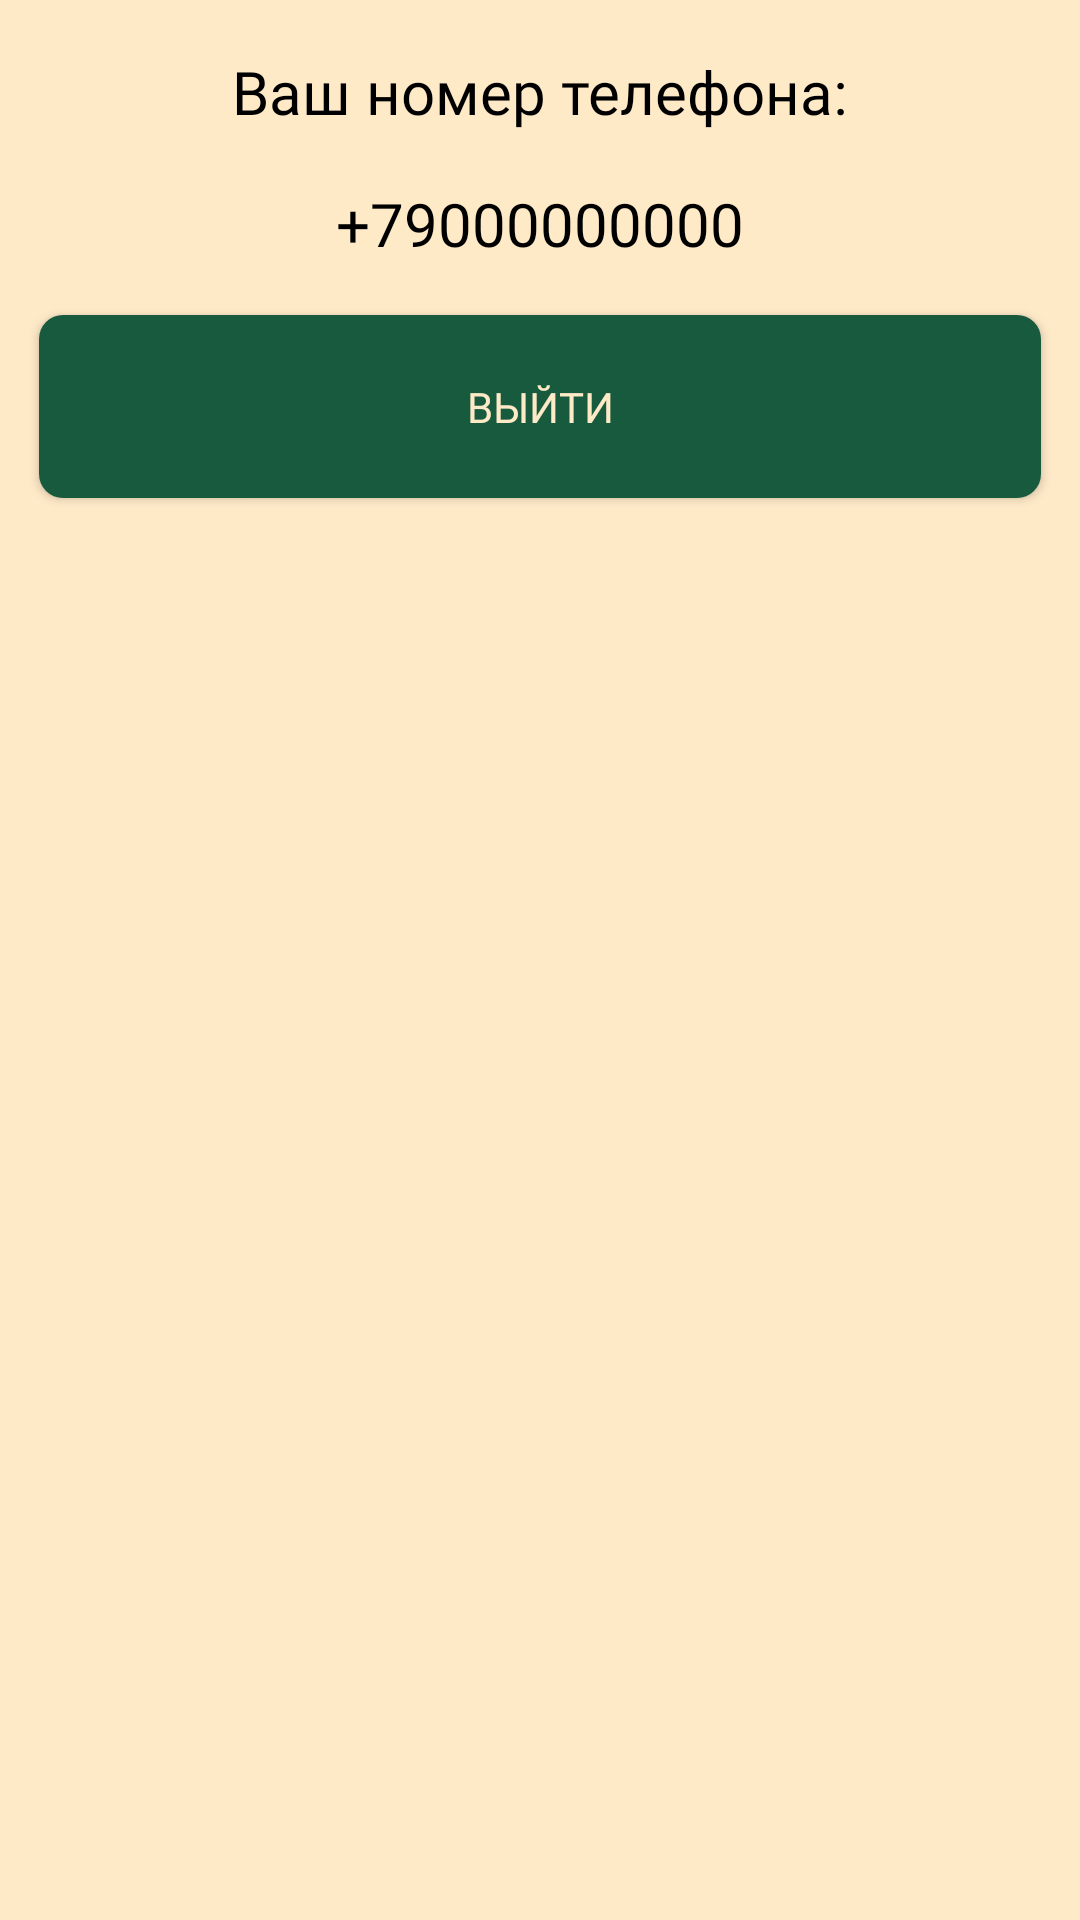

Write the Android layout XML for this screen, with the resource values it uses.
<!-- AndroidManifest.xml: application theme Theme.Locateapet -->
<!-- res/layout/fragment_gallery.xml -->
<?xml version="1.0" encoding="utf-8"?>
<androidx.constraintlayout.widget.ConstraintLayout xmlns:android="http://schemas.android.com/apk/res/android"
    xmlns:app="http://schemas.android.com/apk/res-auto"
    xmlns:tools="http://schemas.android.com/tools"
    android:layout_width="match_parent"
    android:layout_height="match_parent"
    android:background="#FFFFEAC8"
    tools:context=".ui.gallery.GalleryFragment">

    <LinearLayout
        xmlns:android="http://schemas.android.com/apk/res/android"
        xmlns:app="http://schemas.android.com/apk/res-auto"
        android:orientation="vertical"
        android:layout_width="match_parent"
        android:layout_height="match_parent"

        android:background="#FFFFEAC8">
        <LinearLayout
            android:background="#FFFFEAC8"
            android:layout_width="match_parent"
            android:layout_height="match_parent"
            android:orientation="vertical"
            android:layout_gravity="center">

            <TextView
                android:paddingTop="17dp"
                android:id="@+id/r92qzfo0jmqp"
                android:textColor="#000000"
                android:layout_gravity="center"
                android:textSize="20sp"
                android:layout_height="wrap_content"
                android:layout_width="wrap_content"
                android:text="Ваш номер телефона:"
                android:fontFamily="@font/inter_semibold" />
                <TextView
                    android:id="@+id/phoneCens"
                    android:paddingTop="17dp"
                    android:textColor="#000000"
                    android:textSize="20sp"
                    android:fontFamily="@font/inter_semibold"
                    android:layout_gravity="center"
                    android:layout_height="wrap_content"
                    android:layout_width="wrap_content"
                    android:text="+79000000000"
                    android:paddingBottom="17dp"
                    />

                <Button
                    android:id="@+id/authbutton"
                    android:layout_width="match_parent"
                    android:layout_height="wrap_content"
                    android:gravity="center_horizontal"

                    android:background="@drawable/cr8bff175a3e"
                    app:backgroundTint="@null"
                    android:layout_marginBottom="27dp"
                    android:textColor="#FFEAC8"
                    android:textSize="14sp"
                    android:paddingVertical="21dp"
                    android:fontFamily="@font/inter_bold"
                    android:text="Выйти"
                    android:layout_marginHorizontal="13dp" />

            </LinearLayout>
    </LinearLayout>
</androidx.constraintlayout.widget.ConstraintLayout>
<!-- resources referenced by this layout -->
<resources>
  <!-- drawable cr8bff175a3e (drawable) -->
  <?xml version="1.0" encoding="UTF-8"?>
  <shape
  	xmlns:android="http://schemas.android.com/apk/res/android">
  	<solid
  		android:color="#FF175A3E"
  	/>
  	<corners
  		android:radius="8dp"
  	/>      
  </shape>
  <style name="Theme.Locateapet" parent="Theme.MaterialComponents.DayNight.DarkActionBar">
          
          <item name="colorPrimary">#FF175A3E</item>
          <item name="colorPrimaryVariant">#FF175A3E</item>
          <item name="colorOnPrimary">@color/white</item>
          
          <item name="colorSecondary">@color/teal_200</item>
          <item name="colorSecondaryVariant">@color/teal_700</item>
          <item name="colorOnSecondary">@color/black</item>
          
          <item name="android:statusBarColor">?attr/colorPrimaryVariant</item>
          
      </style>
  <!-- not gathered from this repository: default colours our renderer supplied (Android Studio template values) -->
  <color name="teal_200">#FF03DAC5</color>
  <color name="teal_700">#FF018786</color>
  <color name="black">#FF000000</color>
  <color name="white">#FFFFFFFF</color>
</resources>
